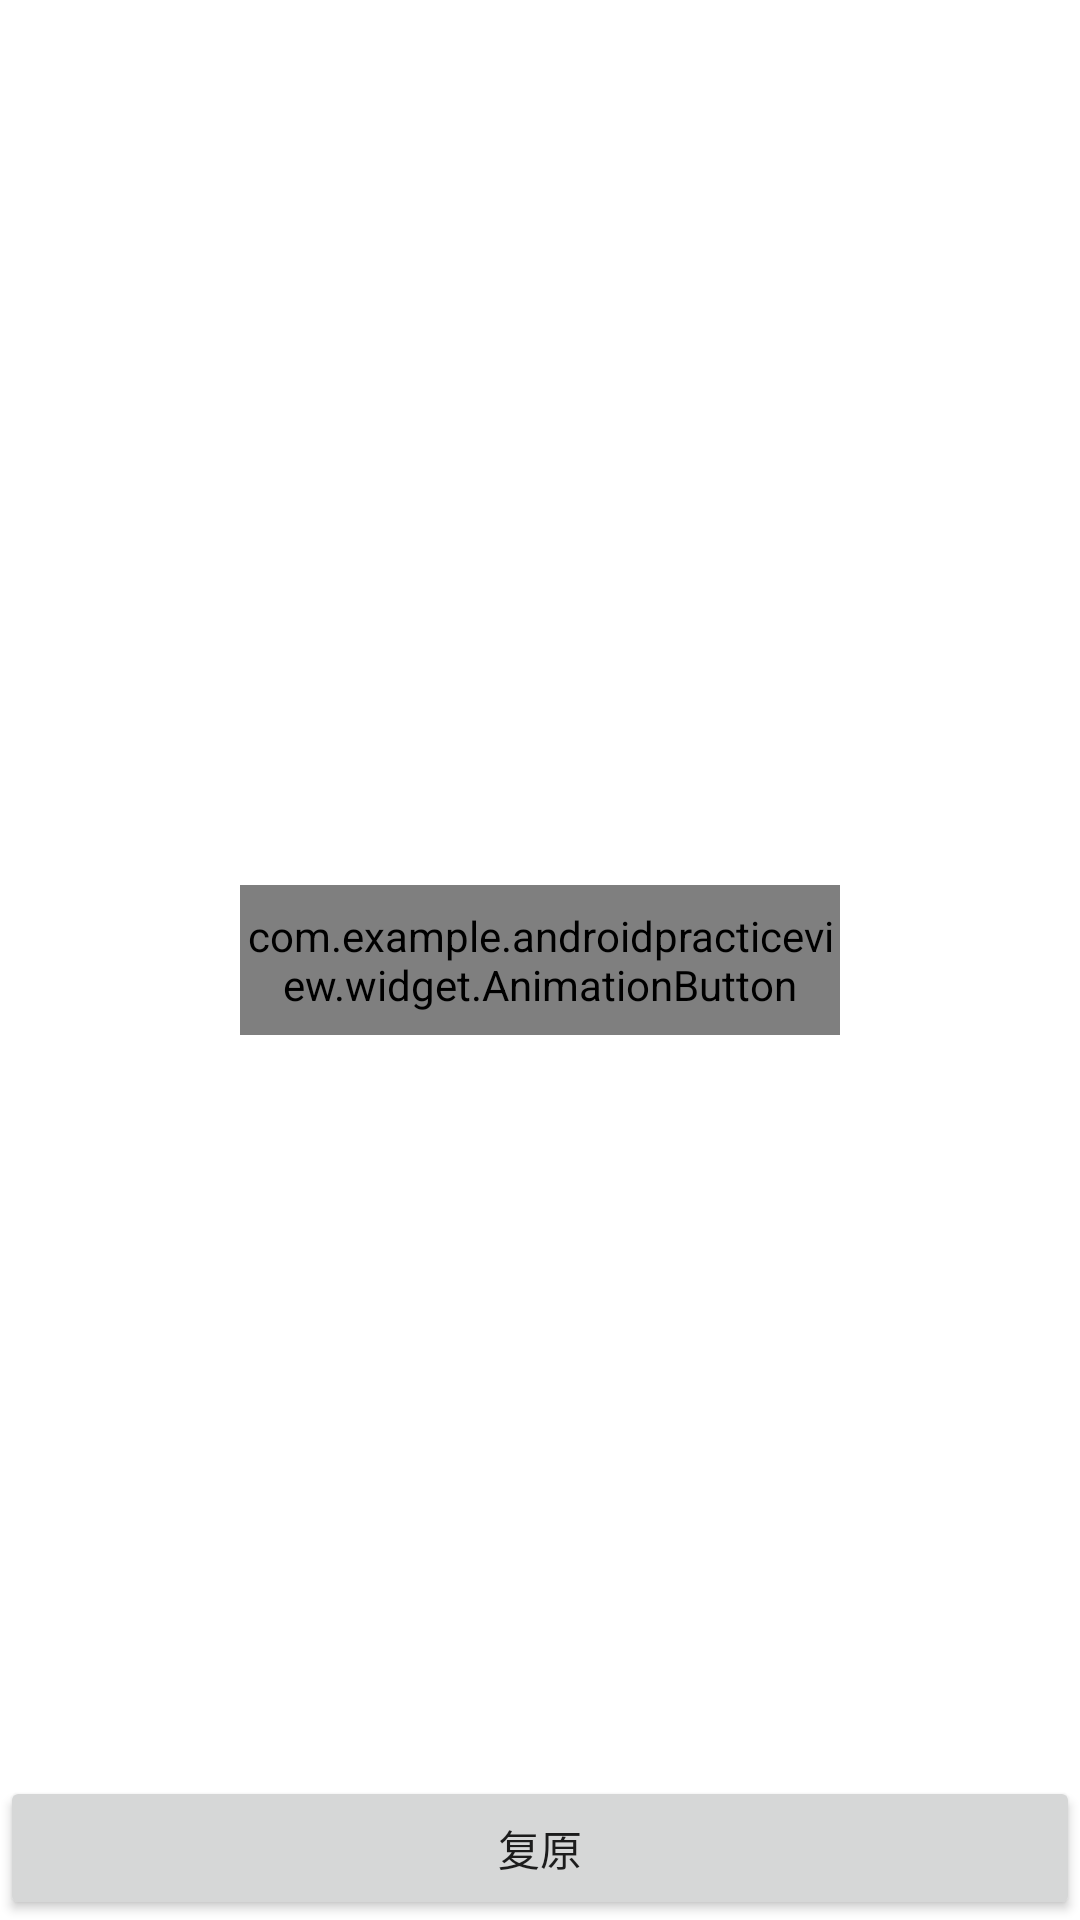

Produce the Android XML layout that renders to this screen, including the resource entries it uses.
<!-- AndroidManifest.xml: application theme Theme.AndroidPracticeView -->
<!-- res/layout/activity_animation_btn.xml -->
<?xml version="1.0" encoding="utf-8"?>
<androidx.constraintlayout.widget.ConstraintLayout xmlns:android="http://schemas.android.com/apk/res/android"
    android:layout_width="match_parent"
    android:layout_height="match_parent"
    xmlns:app="http://schemas.android.com/apk/res-auto">


    <com.example.androidpracticeview.widget.AnimationButton
        android:id="@+id/animation_btn"
        android:layout_width="200dp"
        android:layout_height="50dp"
        app:layout_constraintTop_toTopOf="parent"
        app:layout_constraintBottom_toBottomOf="parent"
        app:layout_constraintLeft_toLeftOf="parent"
        app:layout_constraintRight_toRightOf="parent"
        />

    <Button
        android:text="复原"
        android:layout_width="match_parent"
        android:layout_height="wrap_content"
        app:layout_constraintBottom_toBottomOf="parent"
        android:onClick="resetClick"
        />

</androidx.constraintlayout.widget.ConstraintLayout>
<!-- resources referenced by this layout -->
<resources>
  <style name="Theme.AndroidPracticeView" parent="Theme.MaterialComponents.DayNight.DarkActionBar">
          
          <item name="colorPrimary">@color/purple_500</item>
          <item name="colorPrimaryVariant">@color/purple_700</item>
          <item name="colorOnPrimary">@color/white</item>
          
          <item name="colorSecondary">@color/teal_200</item>
          <item name="colorSecondaryVariant">@color/teal_700</item>
          <item name="colorOnSecondary">@color/black</item>
          
          <item name="android:statusBarColor" tools:targetApi="l">?attr/colorPrimaryVariant</item>
          
      </style>
  <color name="purple_500">#FF6200EE</color>
  <color name="purple_700">#FF3700B3</color>
  <color name="white">#FFFFFFFF</color>
  <color name="teal_200">#FF03DAC5</color>
  <color name="teal_700">#FF018786</color>
  <color name="black">#FF000000</color>
</resources>
